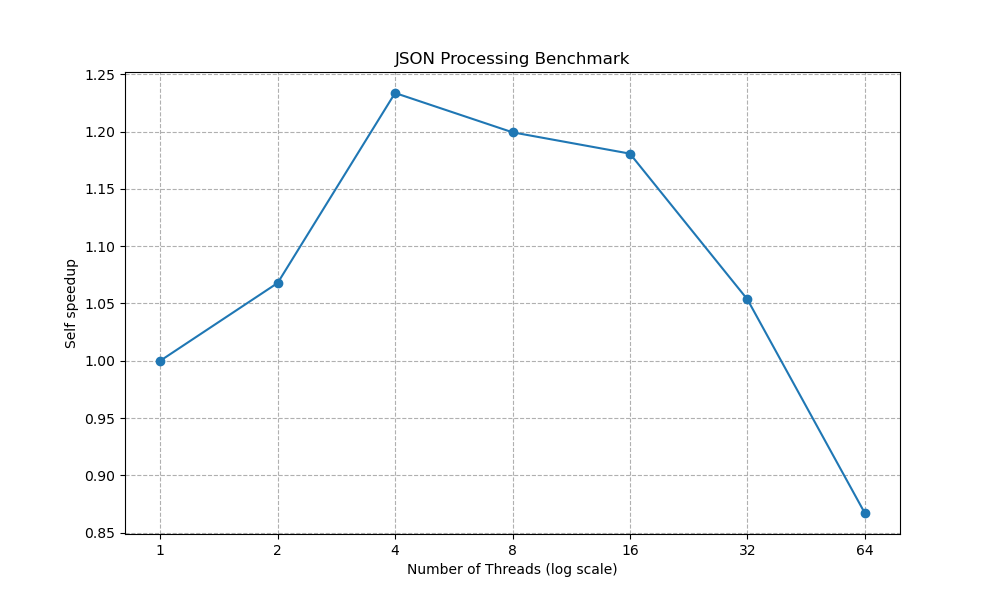

The file beside this chart, header and first rows:
Threads, Average_Time, Average_Stage_1_Time, Average_Stage_2_Time, Average_Stage_1+2_Time
1, 0.001534, 0.0004355, 0.0001287, 0.0005642
2, 0.001436, 0.0003054, 0.0001019, 0.0004073
4, 0.001243, 0.0002371, 7.61167e-05, 0.0003132
8, 0.001279, 0.0002162, 6.40166e-05, 0.0002802
16, 0.001299, 0.000258, 7.2478e-05, 0.0003305
32, 0.001456, 0.0003314, 0.0001028, 0.0004341
64, 0.001769, 0.000519, 0.0001287, 0.0006477
